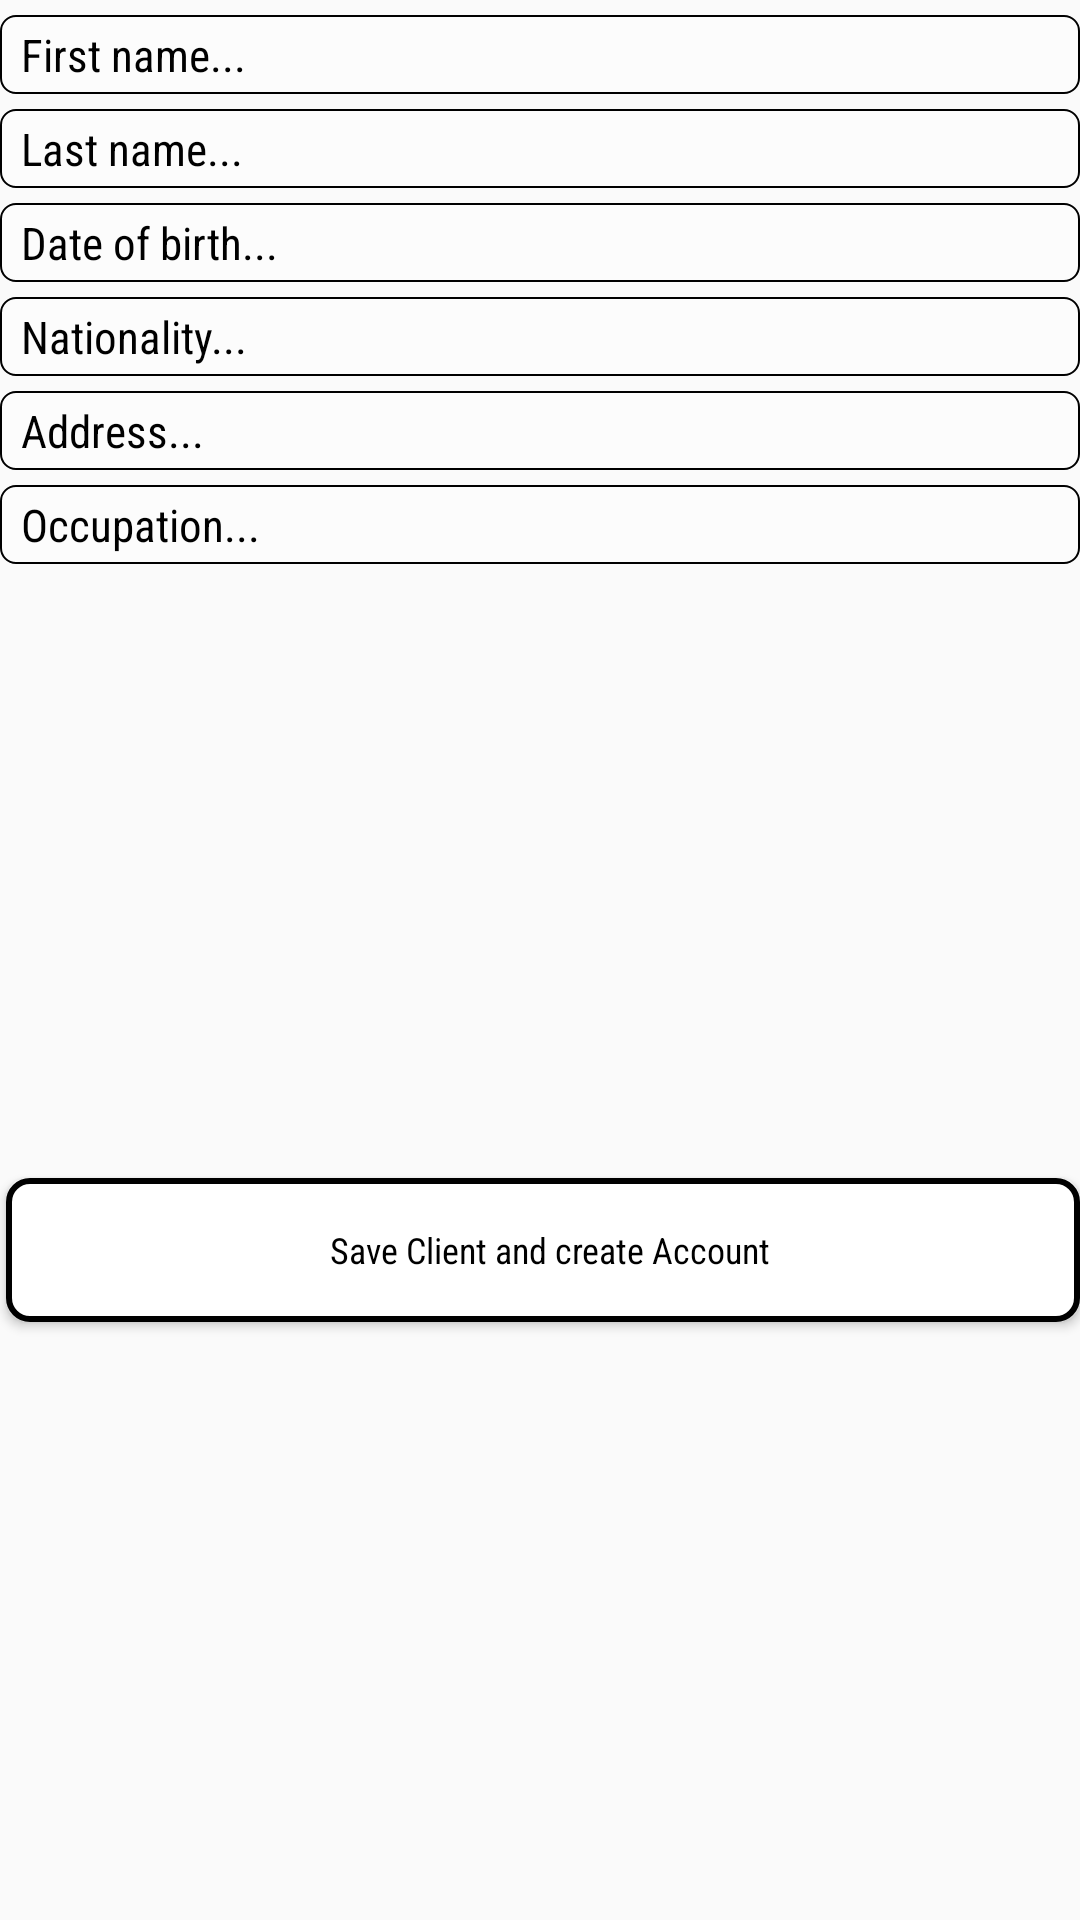

The Android layout XML behind this screen, and the referenced resources:
<!-- AndroidManifest.xml: application theme AppTheme -->
<!-- res/layout/fragment_create_client.xml -->
<?xml version="1.0" encoding="utf-8"?>
<android.support.constraint.ConstraintLayout xmlns:android="http://schemas.android.com/apk/res/android"
    android:layout_width="match_parent"
    android:layout_height="wrap_content"
    xmlns:app="http://schemas.android.com/apk/res-auto">
    <EditText
        android:id="@+id/et_first_name"
        android:hint="First name..."
        android:textColorHint="#000000"
        android:textSize="15sp"
        android:fontFamily="sans-serif-condensed"
        android:textColor="#000000"
        android:background="@drawable/rectangle_white_transparent_inside_border_black"
        android:layout_marginTop="5sp"
        android:layout_width="match_parent"
        android:layout_height="wrap_content"
        app:layout_constraintTop_toTopOf="parent" />
    <EditText
        android:id="@+id/et_last_name"
        android:hint="Last name..."
        android:textColorHint="#000000"
        android:textSize="15sp"
        android:fontFamily="sans-serif-condensed"
        android:textColor="#000000"
        android:background="@drawable/rectangle_white_transparent_inside_border_black"
        android:layout_marginTop="5sp"
        android:layout_width="match_parent"
        android:layout_height="wrap_content"
        app:layout_constraintTop_toBottomOf="@id/et_first_name"/>
    <EditText
        android:id="@+id/et_date_of_birth"
        android:hint="Date of birth..."
        android:textColorHint="#000000"
        android:textSize="15sp"
        android:fontFamily="sans-serif-condensed"
        android:textColor="#000000"
        android:background="@drawable/rectangle_white_transparent_inside_border_black"
        android:layout_marginTop="5sp"
        android:layout_width="match_parent"
        android:layout_height="wrap_content"
        app:layout_constraintTop_toBottomOf="@id/et_last_name"/>
    <EditText
        android:id="@+id/et_nationality"
        android:hint="Nationality..."
        android:textColorHint="#000000"
        android:textSize="15sp"
        android:fontFamily="sans-serif-condensed"
        android:textColor="#000000"
        android:background="@drawable/rectangle_white_transparent_inside_border_black"
        android:layout_marginTop="5sp"
        android:layout_width="match_parent"
        android:layout_height="wrap_content"
        app:layout_constraintTop_toBottomOf="@id/et_date_of_birth"/>
    <EditText
        android:id="@+id/et_address"
        android:hint="Address..."
        android:textColorHint="#000000"
        android:textSize="15sp"
        android:fontFamily="sans-serif-condensed"
        android:textColor="#000000"
        android:background="@drawable/rectangle_white_transparent_inside_border_black"
        android:layout_marginTop="5sp"
        android:layout_width="match_parent"
        android:layout_height="wrap_content"
        app:layout_constraintTop_toBottomOf="@id/et_nationality"/>
    <EditText
        android:id="@+id/et_occupation"
        android:hint="Occupation..."
        android:textColorHint="#000000"
        android:textSize="15sp"
        android:fontFamily="sans-serif-condensed"
        android:textColor="#000000"
        android:background="@drawable/rectangle_white_transparent_inside_border_black"
        android:layout_marginTop="5sp"
        android:layout_width="match_parent"
        android:layout_height="wrap_content"
        app:layout_constraintTop_toBottomOf="@id/et_address"/>
    <Button
        android:id="@+id/save_client_and_create_account"
        android:text="Save Client and create Account"
        android:onClick="createAccount"
        android:drawableLeft="@drawable/outline_add_circle_outline_black_18dp"
        android:paddingLeft="10sp"
        android:layout_marginLeft="2sp"
        android:textSize="12sp"
        android:fontFamily="sans-serif-condensed"
        android:textAllCaps="false"
        android:textColor="#000000"
        android:background="@drawable/rectangle_white_inside_border_black"
        android:layout_marginTop="15sp"
        android:layout_width="match_parent"
        android:layout_height="wrap_content"
        android:layout_marginBottom="10sp"
        app:layout_constraintBottom_toBottomOf="parent"
        app:layout_constraintTop_toBottomOf="@id/et_occupation" />
</android.support.constraint.ConstraintLayout>
<!-- resources referenced by this layout -->
<resources>
  <!-- drawable rectangle_white_inside_border_black (drawable) -->
  <?xml version="1.0" encoding="UTF-8"?>
  <shape xmlns:android="http://schemas.android.com/apk/res/android"
      android:id="@+id/rectangle">
      <stroke android:width="2dp"
          android:color="#000000" />
      <padding android:left="5dp"
          android:top="1dp"
          android:right="5dp"
          android:bottom="1dp" />
      <corners android:radius="7dp" />
      <solid android:color="#FFFFFF" />
  </shape>
  <!-- drawable rectangle_white_transparent_inside_border_black (drawable) -->
  <?xml version="1.0" encoding="UTF-8"?>
  <shape xmlns:android="http://schemas.android.com/apk/res/android"
      android:id="@+id/rectangle">
      <stroke android:width="0.5dp"
          android:color="#000000" />
      <padding android:left="7dp"
          android:top="3dp"
          android:right="7dp"
          android:bottom="3dp" />
      <corners android:radius="5dp" />
      <solid android:color="#80FFFFFF" />
  </shape>
  <style name="AppTheme" parent="Theme.AppCompat.Light.DarkActionBar">
          
          <item name="colorPrimary">@color/colorPrimary</item>
          <item name="colorPrimaryDark">@color/colorPrimaryDark</item>
          <item name="colorAccent">@color/colorAccent</item>
      </style>
  <!-- not gathered from this repository: default colours our renderer supplied (Android Studio template values) -->
  <color name="colorPrimary">#FF6200EE</color>
  <color name="colorPrimaryDark">#FF3700B3</color>
  <color name="colorAccent">#FF03DAC5</color>
</resources>
